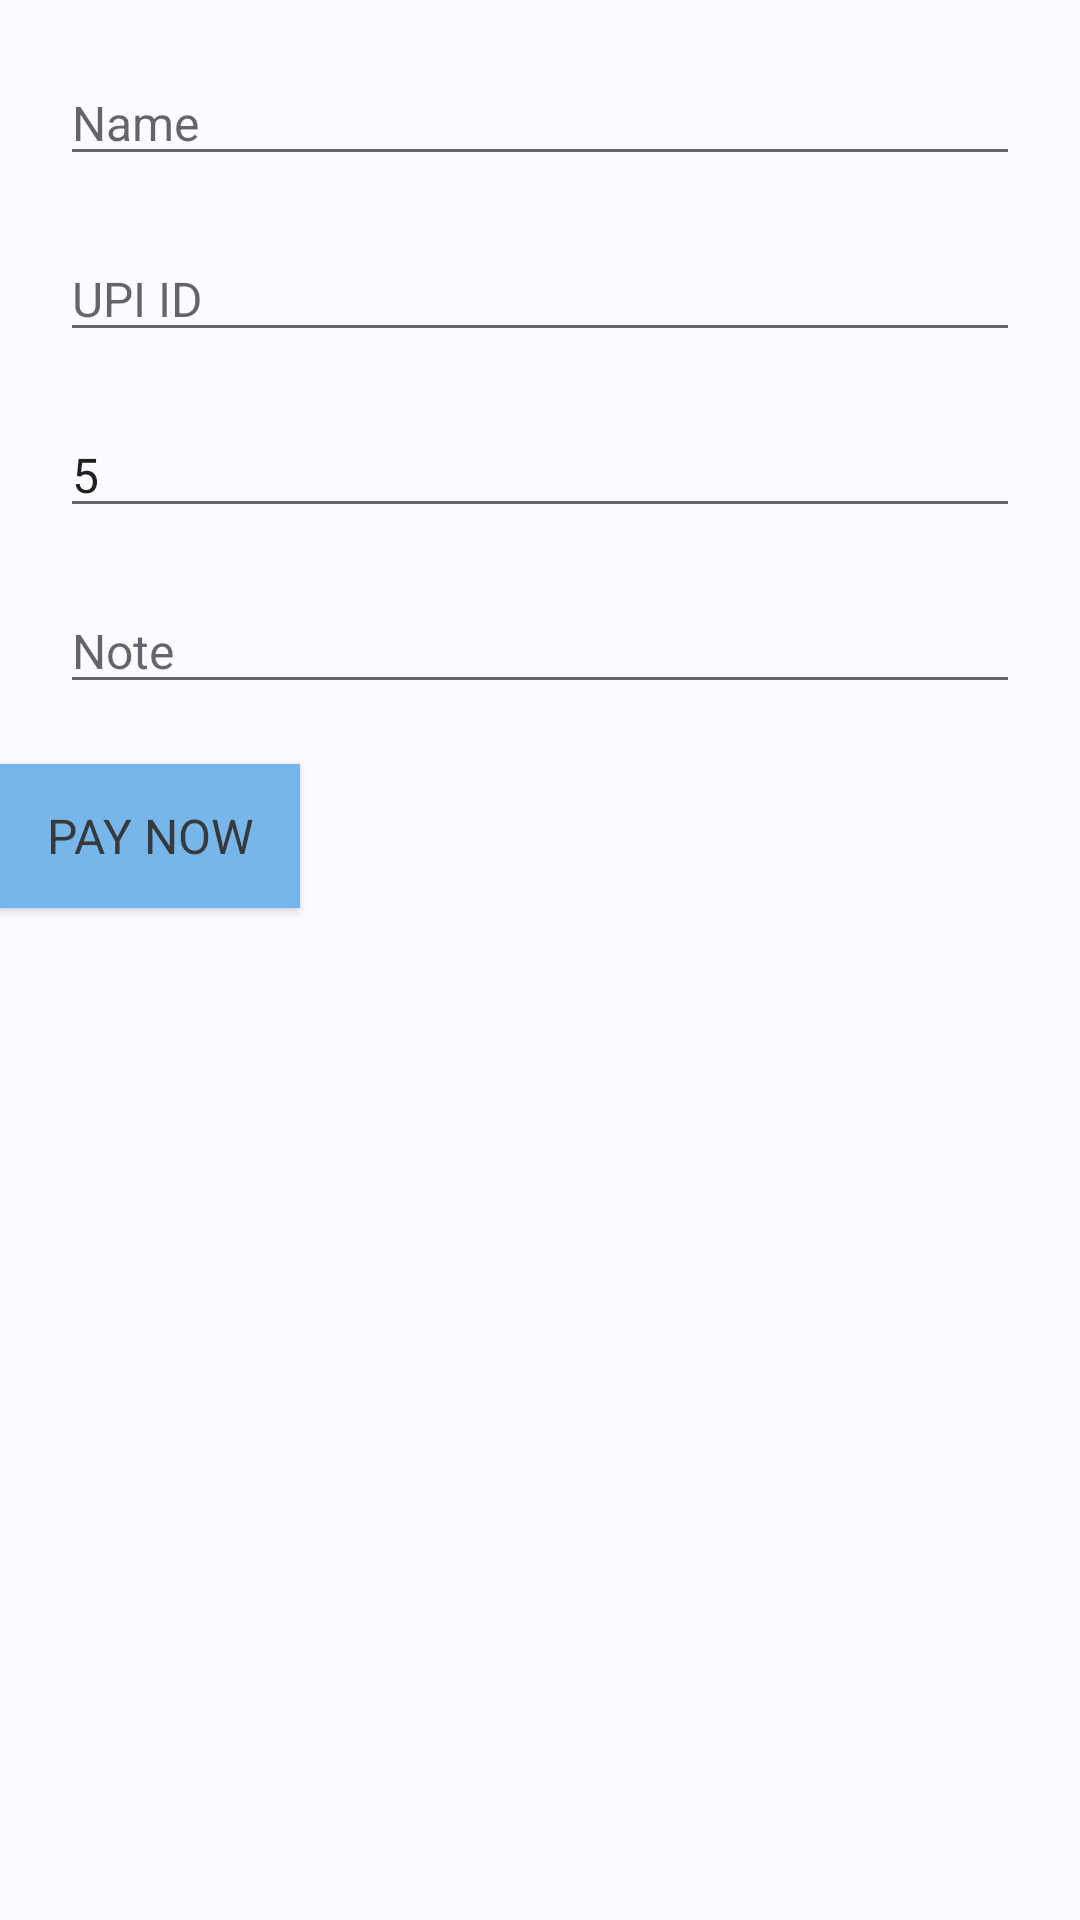

Write the Android layout XML for this screen, with the resource values it uses.
<!-- AndroidManifest.xml: application theme AppTheme -->
<!-- res/layout/activity_payment.xml -->
<?xml version="1.0" encoding="utf-8"?>
<LinearLayout
    xmlns:android="http://schemas.android.com/apk/res/android"
    xmlns:tools="http://schemas.android.com/tools"
    android:layout_width="match_parent"
    android:layout_height="match_parent"
    tools:context=".MainActivity"
    android:orientation="vertical">

    <EditText
        android:id="@+id/name"
        android:layout_width="match_parent"
        android:layout_height="wrap_content"
        android:layout_marginLeft="20dp"
        android:layout_marginTop="20dp"
        android:layout_marginRight="20dp"
        android:hint="Name" />

    <EditText
        android:id="@+id/upi_id"
        android:layout_width="match_parent"
        android:layout_height="wrap_content"
        android:layout_marginLeft="20dp"
        android:layout_marginTop="20dp"
        android:layout_marginRight="20dp"
        android:hint="UPI ID" />

    <EditText
        android:layout_width="match_parent"
        android:layout_height="wrap_content"
        android:hint="Amount"
        android:layout_marginLeft="20dp"
        android:layout_marginRight="20dp"
        android:layout_marginTop="20dp"
        android:id="@+id/amount_et"
        android:inputType="numberDecimal"
        android:text="5"/>


    <EditText
        android:id="@+id/note"
        android:layout_width="match_parent"
        android:layout_height="wrap_content"
        android:layout_marginLeft="20dp"
        android:layout_marginTop="20dp"
        android:layout_marginRight="20dp"
        android:hint="Note" />

    <Button
        android:layout_width="100dp"
        android:layout_height="wrap_content"
        android:background="@color/colorPrimary"
        android:id="@+id/send"
        android:layout_marginTop="20dp"
        android:layout_centerHorizontal="true"
        android:text="Pay Now"/>


</LinearLayout>
<!-- resources referenced by this layout -->
<resources>
  <color name="colorPrimary">#77B6EA</color>
  <style name="AppTheme" parent="Theme.AppCompat.Light.DarkActionBar">
          
          <item name="colorPrimary">@color/colorPrimary</item>
          <item name="colorPrimaryDark">@color/colorPrimaryDark</item>
          <item name="colorAccent">@color/colorAccent</item>
          <item name="android:colorBackground">@color/white</item>
          <item name="android:textColor">@color/colorPrimaryDark</item>
          <item name="android:textStyle">normal</item>
          <item name="android:typeface">sans</item>
          <item name="android:textSize">16sp</item>
      </style>
  <color name="colorPrimaryDark">#37393A</color>
  <color name="colorAccent">#DF4678</color>
  <color name="white">#FBFCFF</color>
</resources>
